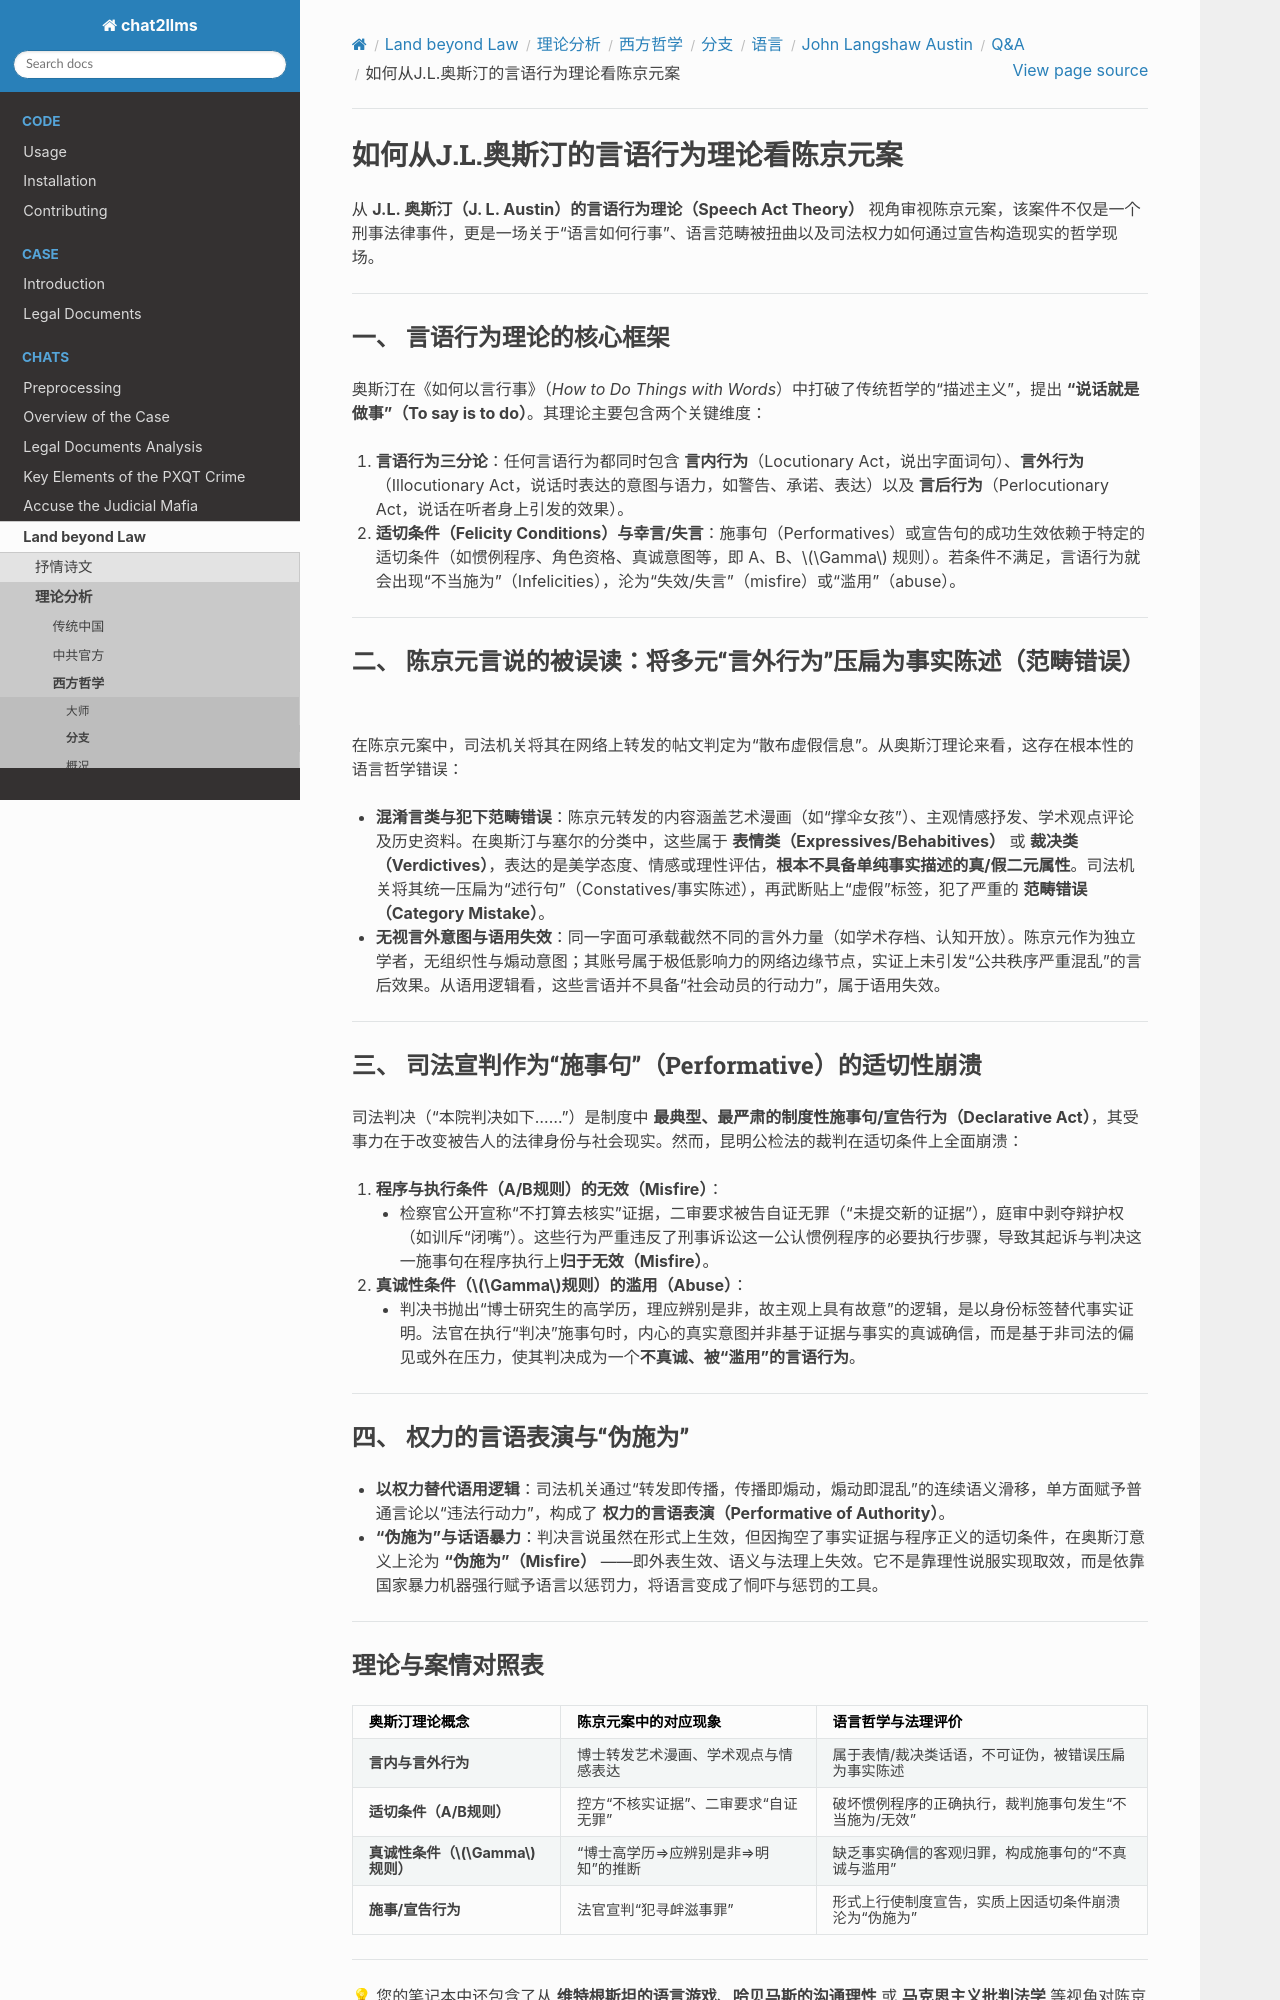

repository: goldollarch/chat2llms · page: chats/outlaw/analyse/foreign/branch/langu/austin/QA/note03.html · generator: sphinx

#  如何从J.L.奥斯汀的言语行为理论看陈京元案

从 **J.L. 奥斯汀（J. L. Austin）的言语行为理论（Speech Act Theory）** 视角审视陈京元案，该案件不仅是一个刑事法律事件，更是一场关于“语言如何行事”、语言范畴被扭曲以及司法权力如何通过宣告构造现实的哲学现场。

---

### 一、 言语行为理论的核心框架
奥斯汀在《如何以言行事》（*How to Do Things with Words*）中打破了传统哲学的“描述主义”，提出 **“说话就是做事”（To say is to do）**。其理论主要包含两个关键维度：
1. **言语行为三分论**：任何言语行为都同时包含 **言内行为**（Locutionary Act，说出字面词句）、**言外行为**（Illocutionary Act，说话时表达的意图与语力，如警告、承诺、表达）以及 **言后行为**（Perlocutionary Act，说话在听者身上引发的效果）。
2. **适切条件（Felicity Conditions）与幸言/失言**：施事句（Performatives）或宣告句的成功生效依赖于特定的适切条件（如惯例程序、角色资格、真诚意图等，即 A、B、\\(\Gamma\\) 规则）。若条件不满足，言语行为就会出现“不当施为”（Infelicities），沦为“失效/失言”（misfire）或“滥用”（abuse）。

---

### 二、 陈京元言说的被误读：将多元“言外行为”压扁为事实陈述（范畴错误）
在陈京元案中，司法机关将其在网络上转发的帖文判定为“散布虚假信息”。从奥斯汀理论来看，这存在根本性的语言哲学错误：
* **混淆言类与犯下范畴错误**：陈京元转发的内容涵盖艺术漫画（如“撑伞女孩”）、主观情感抒发、学术观点评论及历史资料。在奥斯汀与塞尔的分类中，这些属于 **表情类（Expressives/Behabitives）** 或 **裁决类（Verdictives）**，表达的是美学态度、情感或理性评估，**根本不具备单纯事实描述的真/假二元属性**。司法机关将其统一压扁为“述行句”（Constatives/事实陈述），再武断贴上“虚假”标签，犯了严重的 **范畴错误（Category Mistake）**。
* **无视言外意图与语用失效**：同一字面可承载截然不同的言外力量（如学术存档、认知开放）。陈京元作为独立学者，无组织性与煽动意图；其账号属于极低影响力的网络边缘节点，实证上未引发“公共秩序严重混乱”的言后效果。从语用逻辑看，这些言语并不具备“社会动员的行动力”，属于语用失效。

---

### 三、 司法宣判作为“施事句”（Performative）的适切性崩溃
司法判决（“本院判决如下……”）是制度中 **最典型、最严肃的制度性施事句/宣告行为（Declarative Act）**，其受事力在于改变被告人的法律身份与社会现实。然而，昆明公检法的裁判在适切条件上全面崩溃：
1. **程序与执行条件（A/B规则）的无效（Misfire）**：
   * 检察官公开宣称“不打算去核实”证据，二审要求被告自证无罪（“未提交新的证据”），庭审中剥夺辩护权（如训斥“闭嘴”）。这些行为严重违反了刑事诉讼这一公认惯例程序的必要执行步骤，导致其起诉与判决这一施事句在程序执行上**归于无效（Misfire）**。
2. **真诚性条件（\\(\Gamma\\)规则）的滥用（Abuse）**：
   * 判决书抛出“博士研究生的高学历，理应辨别是非，故主观上具有故意”的逻辑，是以身份标签替代事实证明。法官在执行“判决”施事句时，内心的真实意图并非基于证据与事实的真诚确信，而是基于非司法的偏见或外在压力，使其判决成为一个**不真诚、被“滥用”的言语行为**。

---

### 四、 权力的言语表演与“伪施为”
* **以权力替代语用逻辑**：司法机关通过“转发即传播，传播即煽动，煽动即混乱”的连续语义滑移，单方面赋予普通言论以“违法行动力”，构成了 **权力的言语表演（Performative of Authority）**。
* **“伪施为”与话语暴力**：判决言说虽然在形式上生效，但因掏空了事实证据与程序正义的适切条件，在奥斯汀意义上沦为 **“伪施为”（Misfire）** ——即外表生效、语义与法理上失效。它不是靠理性说服实现取效，而是依靠国家暴力机器强行赋予语言以惩罚力，将语言变成了恫吓与惩罚的工具。

---
